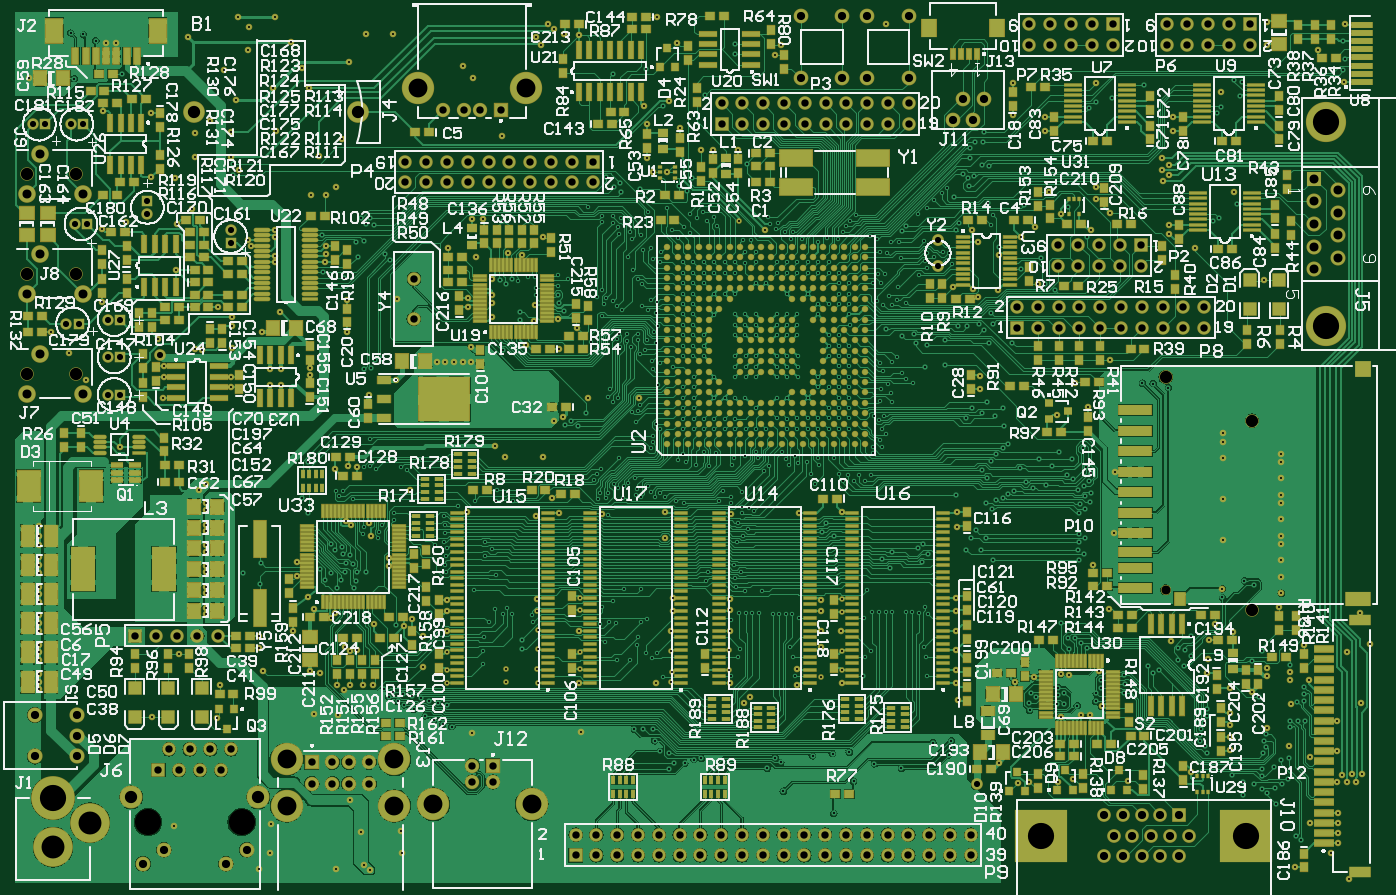
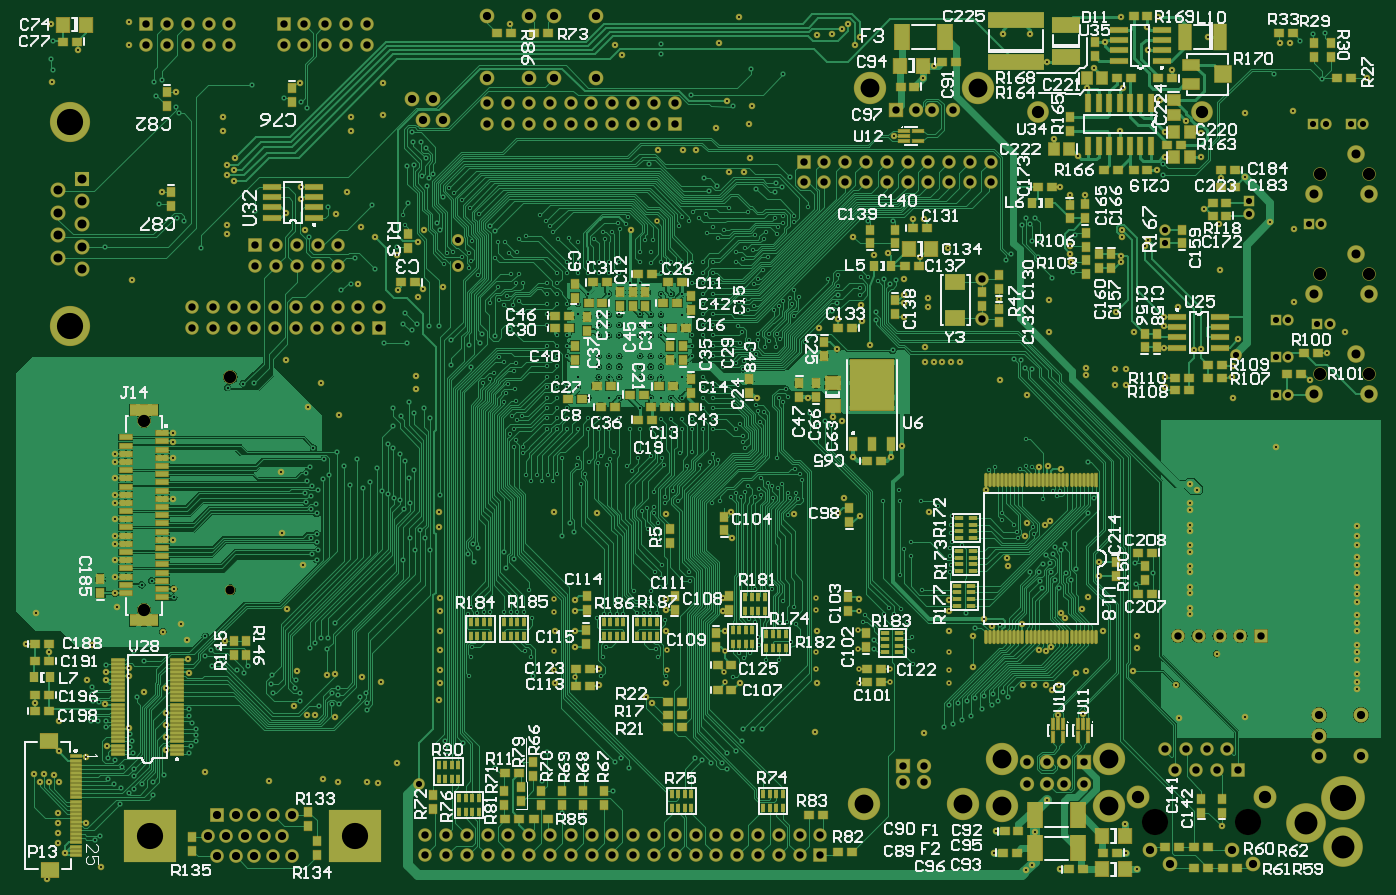
Circuit board: 7 layer files. Board 166.5 x 105.3 mm.
- drill: pcb1.drl (26610 bytes)
- bottom_copper: pcb1.gbl (200409 bytes)
- bottom_silk: pcb1.gbo (134360 bytes)
- bottom_mask: pcb1.gbs (28355 bytes)
- top_copper: pcb1.gtl (298160 bytes)
- top_silk: pcb1.gto (288434 bytes)
- top_mask: pcb1.gts (43252 bytes)

=== drill: pcb1.drl (26610 bytes, source omitted) ===
=== bottom_copper: pcb1.gbl (200409 bytes, source omitted) ===
=== bottom_silk: pcb1.gbo (134360 bytes, source omitted) ===
=== bottom_mask: pcb1.gbs (28355 bytes, source omitted) ===
=== top_copper: pcb1.gtl (298160 bytes, source omitted) ===
=== top_silk: pcb1.gto (288434 bytes, source omitted) ===
=== top_mask: pcb1.gts (43252 bytes, source omitted) ===
